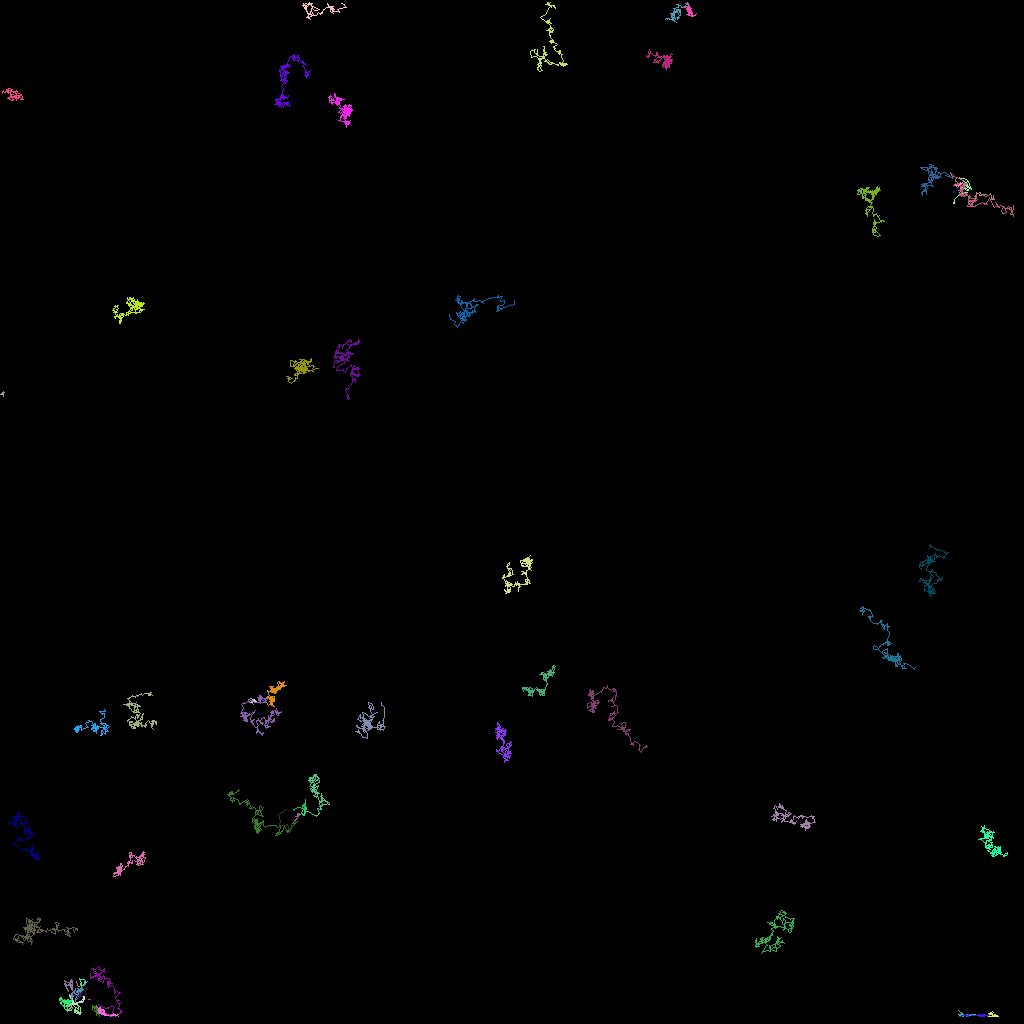

Values plotted in this chart, from the file beside it:
traj_idx, frame, x, y, z
300, 4, 10.84, 123.4, 0.0
27, 0, 10.3, 123.7, 0.0
27, 1, 10.38, 123.7, 0.0
27, 2, 10.3, 123.6, 0.0
27, 3, 10.17, 123.6, 0.0
27, 4, 9.944, 123.7, 0.0
27, 5, 10.26, 123.1, 0.0
27, 6, 10.88, 122.6, 0.0
27, 7, 10.32, 123.2, 0.0
303, 18, 8.058, 122.8, 0.0
3, 0, 124.1, 24.37, 0.0
3, 1, 124.1, 24.61, 0.0
3, 2, 124, 24.77, 0.0
3, 3, 124.3, 24.9, 0.0
3, 4, 124.3, 24.88, 0.0
3, 5, 123.8, 24.89, 0.0
3, 6, 123.9, 24.73, 0.0
3, 7, 123.9, 24.35, 0.0
3, 8, 123.8, 24.12, 0.0
3, 9, 123.3, 24.55, 0.0
3, 10, 122.7, 24.24, 0.0
3, 11, 123.2, 24.22, 0.0
3, 12, 123, 24.31, 0.0
3, 13, 122.4, 24.31, 0.0
3, 14, 122.4, 24.02, 0.0
3, 15, 122.2, 24.08, 0.0
3, 16, 122, 24, 0.0
3, 18, 121.8, 24.57, 0.0
3, 19, 121.8, 25.13, 0.0
3, 20, 121.2, 25.09, 0.0
3, 21, 121.3, 25.05, 0.0
3, 22, 121.3, 25.06, 0.0
32, 0, 9.188, 126.5, 0.0
32, 1, 9.697, 126.2, 0.0
32, 2, 9.309, 126.6, 0.0
32, 3, 10.03, 126.7, 0.0
32, 4, 9.427, 126.3, 0.0
32, 5, 9.919, 126.5, 0.0
32, 6, 10.09, 126.5, 0.0
32, 7, 10.05, 126.8, 0.0
32, 9, 9.946, 125.9, 0.0
32, 10, 9.35, 125.3, 0.0
32, 11, 9.812, 125.7, 0.0
32, 12, 9.756, 126.1, 0.0
32, 13, 9.497, 125.9, 0.0
32, 14, 9.252, 126.4, 0.0
32, 15, 9.41, 125.8, 0.0
32, 16, 9.005, 125.5, 0.0
32, 17, 9.02, 125.3, 0.0
32, 19, 9.101, 125.6, 0.0
32, 20, 8.69, 124.4, 0.0
32, 21, 9.078, 125.2, 0.0
32, 22, 9.046, 124.7, 0.0
32, 23, 9.049, 124.9, 0.0
32, 24, 8.801, 124.7, 0.0
32, 25, 8.572, 124.2, 0.0
32, 26, 8.838, 124.9, 0.0
32, 27, 8.911, 124.2, 0.0
302, 8, 9.827, 124.7, 0.0
302, 10, 9.073, 124, 0.0
... 6,832 more rows
